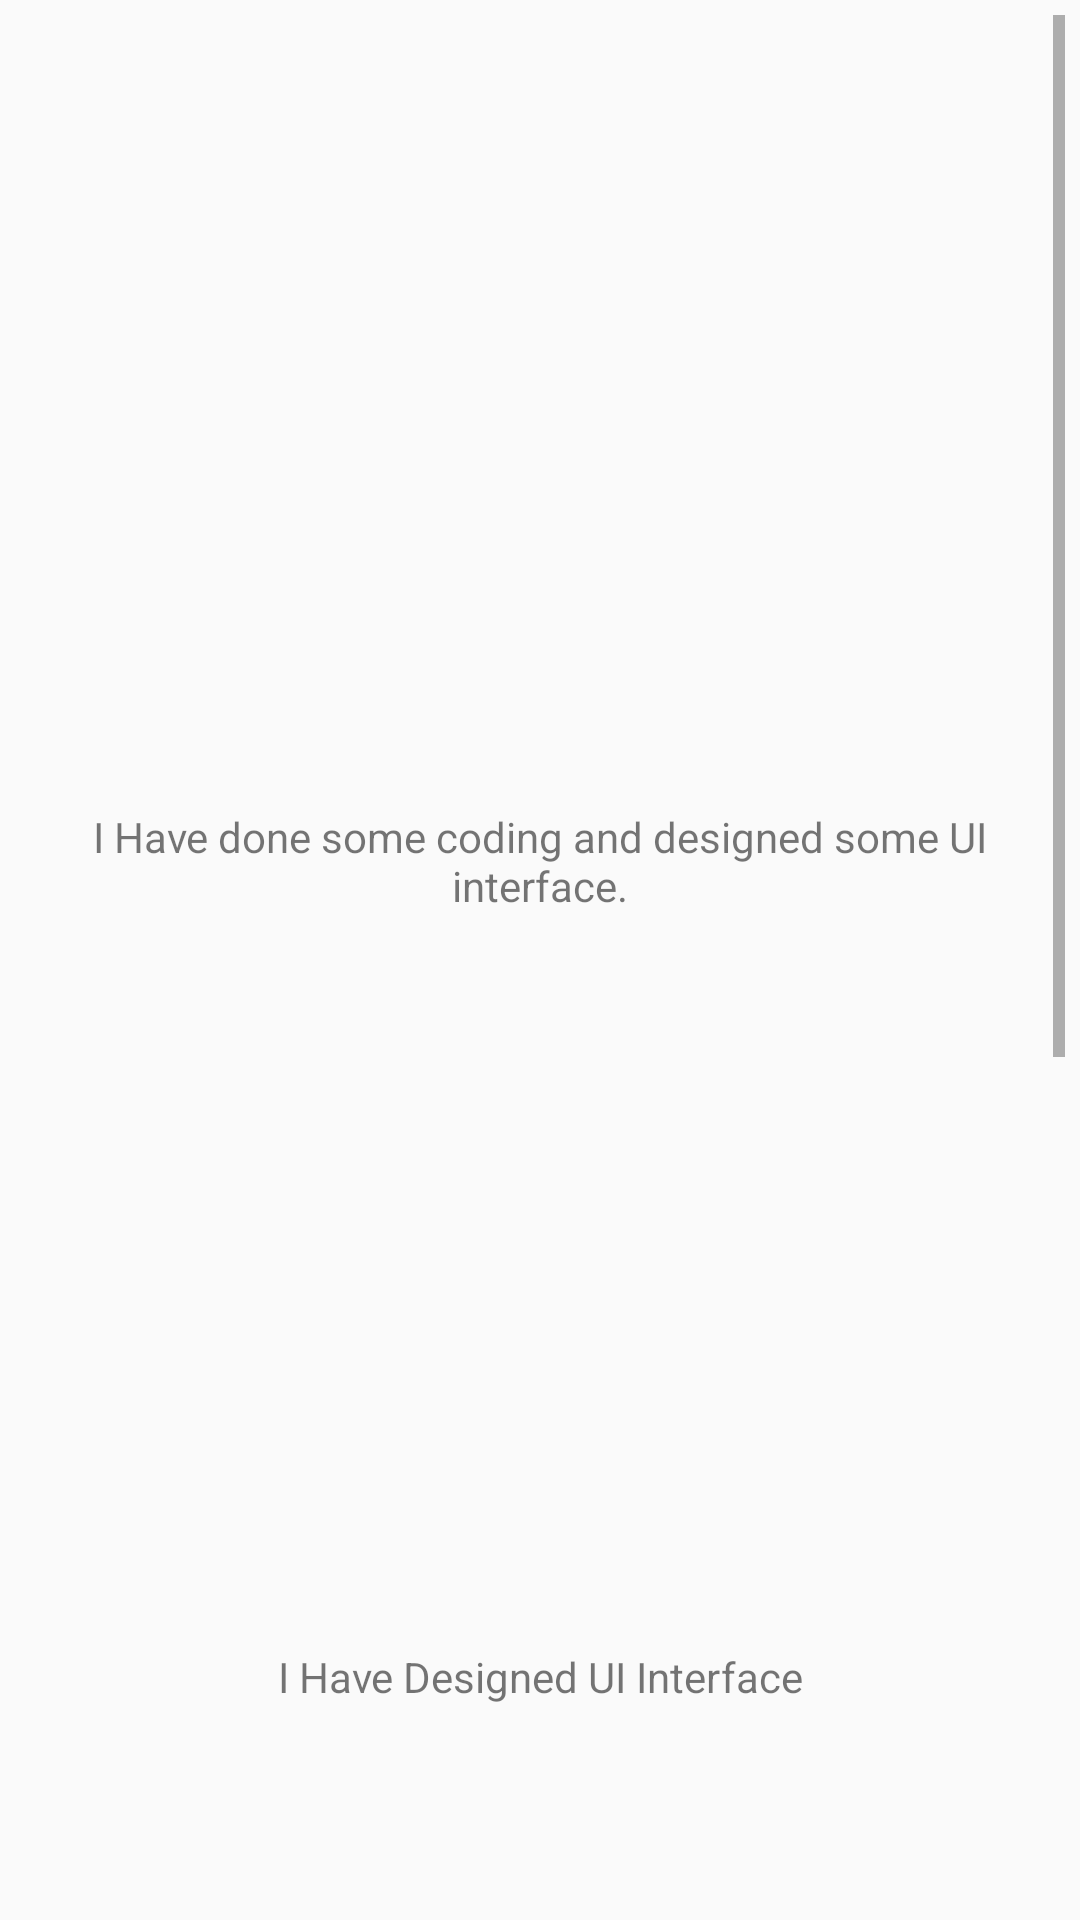

Reconstruct the res/layout file that produces this screen, plus the resources it refers to.
<!-- AndroidManifest.xml: application theme AppTheme -->
<!-- res/layout/activity_settings_home.xml -->
<?xml version="1.0" encoding="utf-8"?>
<ScrollView xmlns:android="http://schemas.android.com/apk/res/android"

    android:layout_width="match_parent"

    android:layout_height="match_parent"

    android:padding="5dp"

>
    <LinearLayout

        android:layout_width="match_parent"

        android:layout_height="match_parent"

        android:orientation="vertical" >

        <RelativeLayout
            android:layout_width="match_parent"
            android:layout_height="wrap_content" >

            <ImageView

                android:id="@+id/devBg"

                android:layout_width="match_parent"

                android:layout_height="160dp"

                android:layout_alignLeft="@+id/textView1"

                android:layout_alignParentTop="true"

                android:scaleType="centerCrop"></ImageView>



            <ImageView

                android:id="@+id/Dev1"

                android:layout_width="170dp"

                android:layout_height="170dp"



                android:scaleType="fitXY"

                android:padding="2dp"

                android:layout_marginTop="70dp"

                android:layout_centerHorizontal="true" />

            <TextView

                android:id="@+id/textView1"

                android:layout_width="match_parent"

                android:layout_height="wrap_content"

                android:layout_below="@+id/Dev1"

                android:textStyle="bold"

                android:layout_centerHorizontal="true"

                android:gravity="center"

                android:text=""

                android:textAppearance="?android:attr/textAppearanceMedium" />

            <TextView

                android:id="@+id/tvDev1Discp"

                android:layout_width="match_parent"

                android:layout_height="wrap_content"

                android:layout_below="@+id/textView1"

                android:layout_centerHorizontal="true"

                android:gravity="center"

                android:text="I Have done some coding and designed some UI interface."

                android:textAppearance="?android:attr/textAppearanceSmall" />


            <ImageView

                android:id="@+id/devBg2"

                android:layout_width="match_parent"

                android:layout_height="160dp"

                android:layout_marginTop="5dp"

                android:layout_below="@+id/tvDev1Discp"

                android:scaleType="centerCrop"></ImageView>



            <ImageView

                android:id="@+id/Dev2"

                android:layout_width="170dp"

                android:layout_height="170dp"



                android:scaleType="fitXY"

                android:padding="2dp"

                android:layout_marginTop="350dp"

                android:layout_centerHorizontal="true" />

            <TextView

                android:id="@+id/textView2"

                android:layout_width="match_parent"

                android:layout_height="wrap_content"

                android:layout_below="@+id/Dev2"

                android:textStyle="bold"

                android:layout_centerHorizontal="true"

                android:gravity="center"

                android:text=""

                android:textAppearance="?android:attr/textAppearanceMedium" />

            <TextView

                android:id="@+id/tvDev2Discp"

                android:layout_width="match_parent"

                android:layout_height="wrap_content"

                android:layout_below="@+id/textView2"

                android:layout_centerHorizontal="true"

                android:gravity="center"

                android:text="I Have Designed UI Interface"

                android:textAppearance="?android:attr/textAppearanceSmall" />



            <ImageView

                android:id="@+id/devBg3"

                android:layout_width="match_parent"

                android:layout_height="160dp"

                android:layout_marginTop="5dp"

                android:layout_below="@+id/tvDev2Discp"

                android:scaleType="fitXY"></ImageView>




            <ImageView

                android:id="@+id/Dev3"

                android:layout_width="170dp"

                android:layout_height="170dp"

                android:layout_alignLeft="@+id/Dev2"

                android:layout_alignTop="@+id/devBg3"

                android:layout_marginTop="70dp"



                android:padding="2dp"

                android:scaleType="fitXY" />

            <TextView

                android:id="@+id/textView3"

                android:layout_width="match_parent"

                android:layout_height="wrap_content"

                android:layout_below="@+id/Dev3"

                android:textStyle="bold"

                android:layout_centerHorizontal="true"

                android:gravity="center"

                android:text=""

                android:textAppearance="?android:attr/textAppearanceMedium" />

            <TextView

                android:id="@+id/tvDev3Discp"

                android:layout_width="match_parent"

                android:layout_height="wrap_content"

                android:layout_below="@+id/textView3"

                android:layout_centerHorizontal="true"

                android:gravity="center"

                android:text="I Have Done Testing"

                android:textAppearance="?android:attr/textAppearanceSmall" />


            <ImageView

                android:id="@+id/devBg4"

                android:layout_width="match_parent"

                android:layout_height="160dp"

                android:layout_marginTop="5dp"

                android:layout_below="@+id/tvDev3Discp"

                android:scaleType="fitXY"></ImageView>


            <ImageView

                android:id="@+id/Dev4"

                android:layout_width="170dp"

                android:layout_height="170dp"

                android:layout_alignLeft="@+id/Dev2"

                android:layout_alignTop="@+id/devBg4"

                android:layout_marginTop="70dp"


                android:padding="2dp"

                android:scaleType="fitXY" />
            <TextView

                android:id="@+id/textView4"

                android:layout_width="match_parent"

                android:layout_height="wrap_content"

                android:layout_below="@+id/Dev4"

                android:textStyle="bold"

                android:layout_centerHorizontal="true"

                android:gravity="center"

                android:text=""

                android:textAppearance="?android:attr/textAppearanceMedium" />

            <TextView

                android:id="@+id/tvDev4Discp"

                android:layout_width="match_parent"

                android:layout_height="wrap_content"

                android:layout_below="@+id/textView4"

                android:layout_centerHorizontal="true"

                android:gravity="center"

                android:text="I have done testing on application behaviour and functions"

                android:textAppearance="?android:attr/textAppearanceSmall" />


        </RelativeLayout>

    </LinearLayout>


</ScrollView>
<!-- resources referenced by this layout -->
<resources>
  <style name="AppTheme" parent="Theme.AppCompat.Light">
          
          <item name="android:textColorPrimary">@color/songTextColor</item>
          <item name="colorPrimary">@android:color/transparent</item>
          <item name="windowActionBarOverlay">true</item>
          <item name="android:editTextColor">@android:color/white</item>
          <item name="android:textColorHint">@android:color/white</item>
      </style>
  <color name="songTextColor">#ffffff</color>
</resources>
